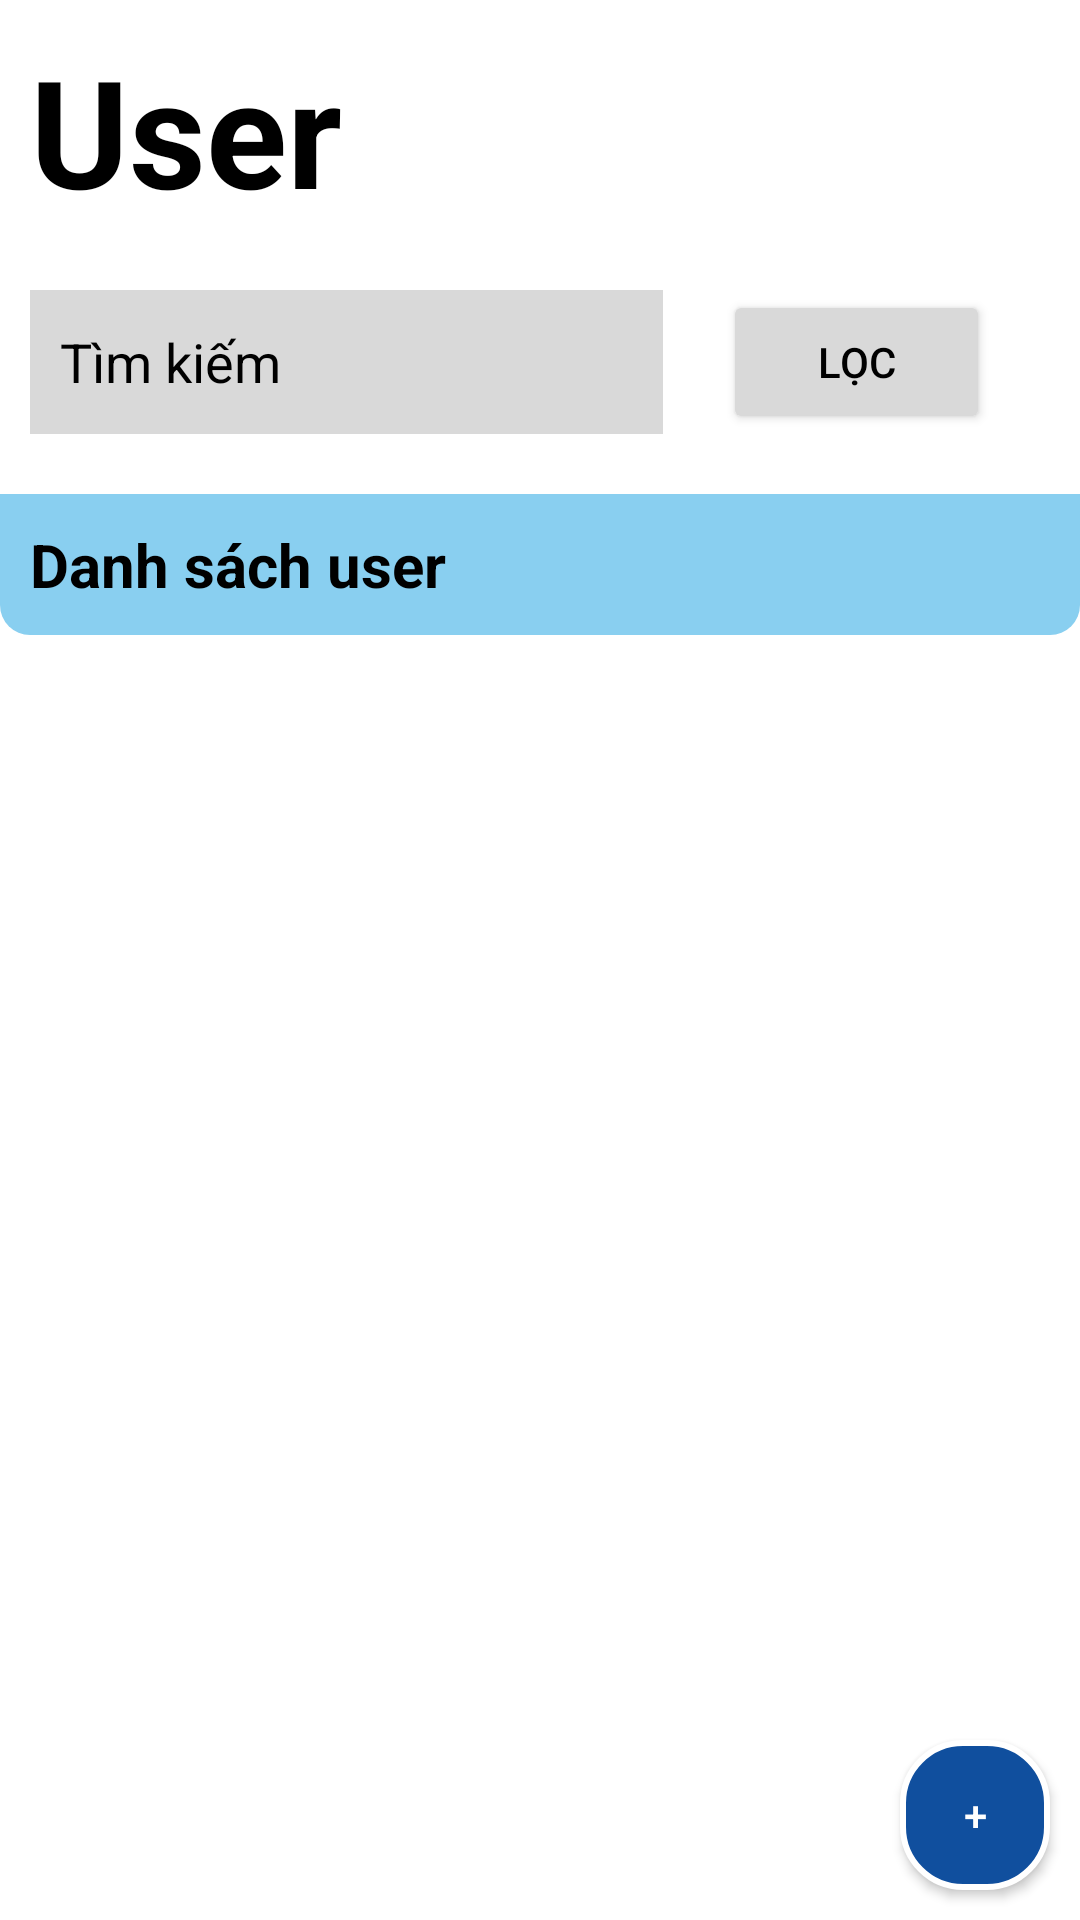

Android layout source for this screen:
<!-- AndroidManifest.xml: application theme MyTheme -->
<!-- res/layout/activity_quanly_user.xml -->
<?xml version="1.0" encoding="utf-8"?>
<RelativeLayout xmlns:android="http://schemas.android.com/apk/res/android"
    xmlns:app="http://schemas.android.com/apk/res-auto"
    xmlns:tools="http://schemas.android.com/tools"
    android:layout_width="match_parent"
    android:layout_height="wrap_content"
    android:background="@color/white"
    android:orientation="vertical"
    tools:context=".QuanlyUser">

    <LinearLayout
        android:id="@+id/layUserContent"
        android:layout_width="match_parent"
        android:layout_height="match_parent"
        android:orientation="vertical">

        <TextView
            android:id="@+id/tvTitleUser"
            android:layout_width="match_parent"
            android:layout_height="wrap_content"
            android:layout_marginStart="10dp"
            android:layout_marginTop="10dp"
            android:text="User"
            android:textColor="@color/black"
            android:textSize="50sp"
            android:textStyle="bold" />

        <LinearLayout
            android:layout_width="match_parent"
            android:layout_height="wrap_content"
            android:layout_marginStart="10dp"
            android:layout_marginTop="20dp"
            android:layout_marginEnd="10dp"
            android:orientation="horizontal">

            <EditText
                android:id="@+id/edtSearchUser"
                android:layout_width="wrap_content"
                android:layout_height="match_parent"
                android:layout_weight="1"
                android:background="@color/gray"
                android:ems="10"
                android:hint="Tìm kiếm"
                android:inputType="text"
                android:padding="10dp"
                android:textColor="@color/black"
                android:textColorHint="@color/black" />

            <Button
                android:id="@+id/btnFilterUser"
                android:layout_width="wrap_content"
                android:layout_height="wrap_content"
                android:layout_marginLeft="20dp"
                android:layout_marginRight="20dp"
                android:layout_weight="1"
                android:backgroundTint="@color/gray"
                android:text="Lọc"
                android:textColor="@color/black" />
        </LinearLayout>

        <TextView
            android:id="@+id/tvTitleUserList"
            android:layout_width="match_parent"
            android:layout_height="wrap_content"
            android:layout_marginTop="20dp"
            android:layout_marginBottom="10dp"
            android:background="@drawable/text_background_custom"
            android:padding="10dp"
            android:text="Danh sách user"
            android:textColor="@color/black"
            android:textSize="20dp"
            android:textStyle="bold" />

        <ListView
            android:id="@+id/lvUser"
            android:layout_width="match_parent"
            android:layout_height="match_parent"
            android:layout_marginLeft="5dp"
            android:layout_marginRight="5dp"
            android:background="@color/white"
            android:choiceMode="singleChoice"
            android:dividerHeight="5dp" />

    </LinearLayout>

    <Button
        android:id="@+id/btnAddUser"
        android:layout_width="50dp"
        android:layout_height="50dp"
        android:layout_alignRight="@id/layUserContent"
        android:layout_alignBottom="@id/layUserContent"
        android:layout_marginTop="10dp"
        android:layout_marginEnd="10dp"
        android:layout_marginBottom="10dp"
        android:background="@drawable/button_custom"
        android:text="+" />

</RelativeLayout>
<!-- resources referenced by this layout -->
<resources>
  <color name="black">#FF000000</color>
  <color name="gray">#D9D9D9</color>
  <color name="white">#FFFFFFFF</color>
  <!-- drawable button_custom (drawable) -->
  <?xml version="1.0" encoding="utf-8"?>
  <selector xmlns:android="http://schemas.android.com/apk/res/android">
      <item>
          <shape android:shape="rectangle">
              <corners android:radius="20dp"/>
              <stroke android:width="2dp"
                  android:color="@color/white"/>
              <solid android:color="@color/textLightBlue" />
          </shape>
      </item>
  </selector>
  <!-- drawable text_background_custom (drawable) -->
  <?xml version="1.0" encoding="utf-8"?>
  <selector xmlns:android="http://schemas.android.com/apk/res/android">
      <item>
          <shape android:shape="rectangle">
              <corners android:bottomLeftRadius="10dp"
                  android:bottomRightRadius="10dp"/>
              <solid android:color="@color/lightBlue" />
          </shape>
      </item>
  </selector>
  <style name="MyTheme" parent="Theme.AppCompat">
          <item name="actionBarStyle">@style/MyActionbar</item>
      </style>
  <color name="textLightBlue">#104F9E</color>
  <color name="lightBlue">#89CFF0</color>
  <style name="MyActionbar">
          <item name="background">@color/buttonBlue</item>
      </style>
  <color name="buttonBlue">#104F9E</color>
</resources>
